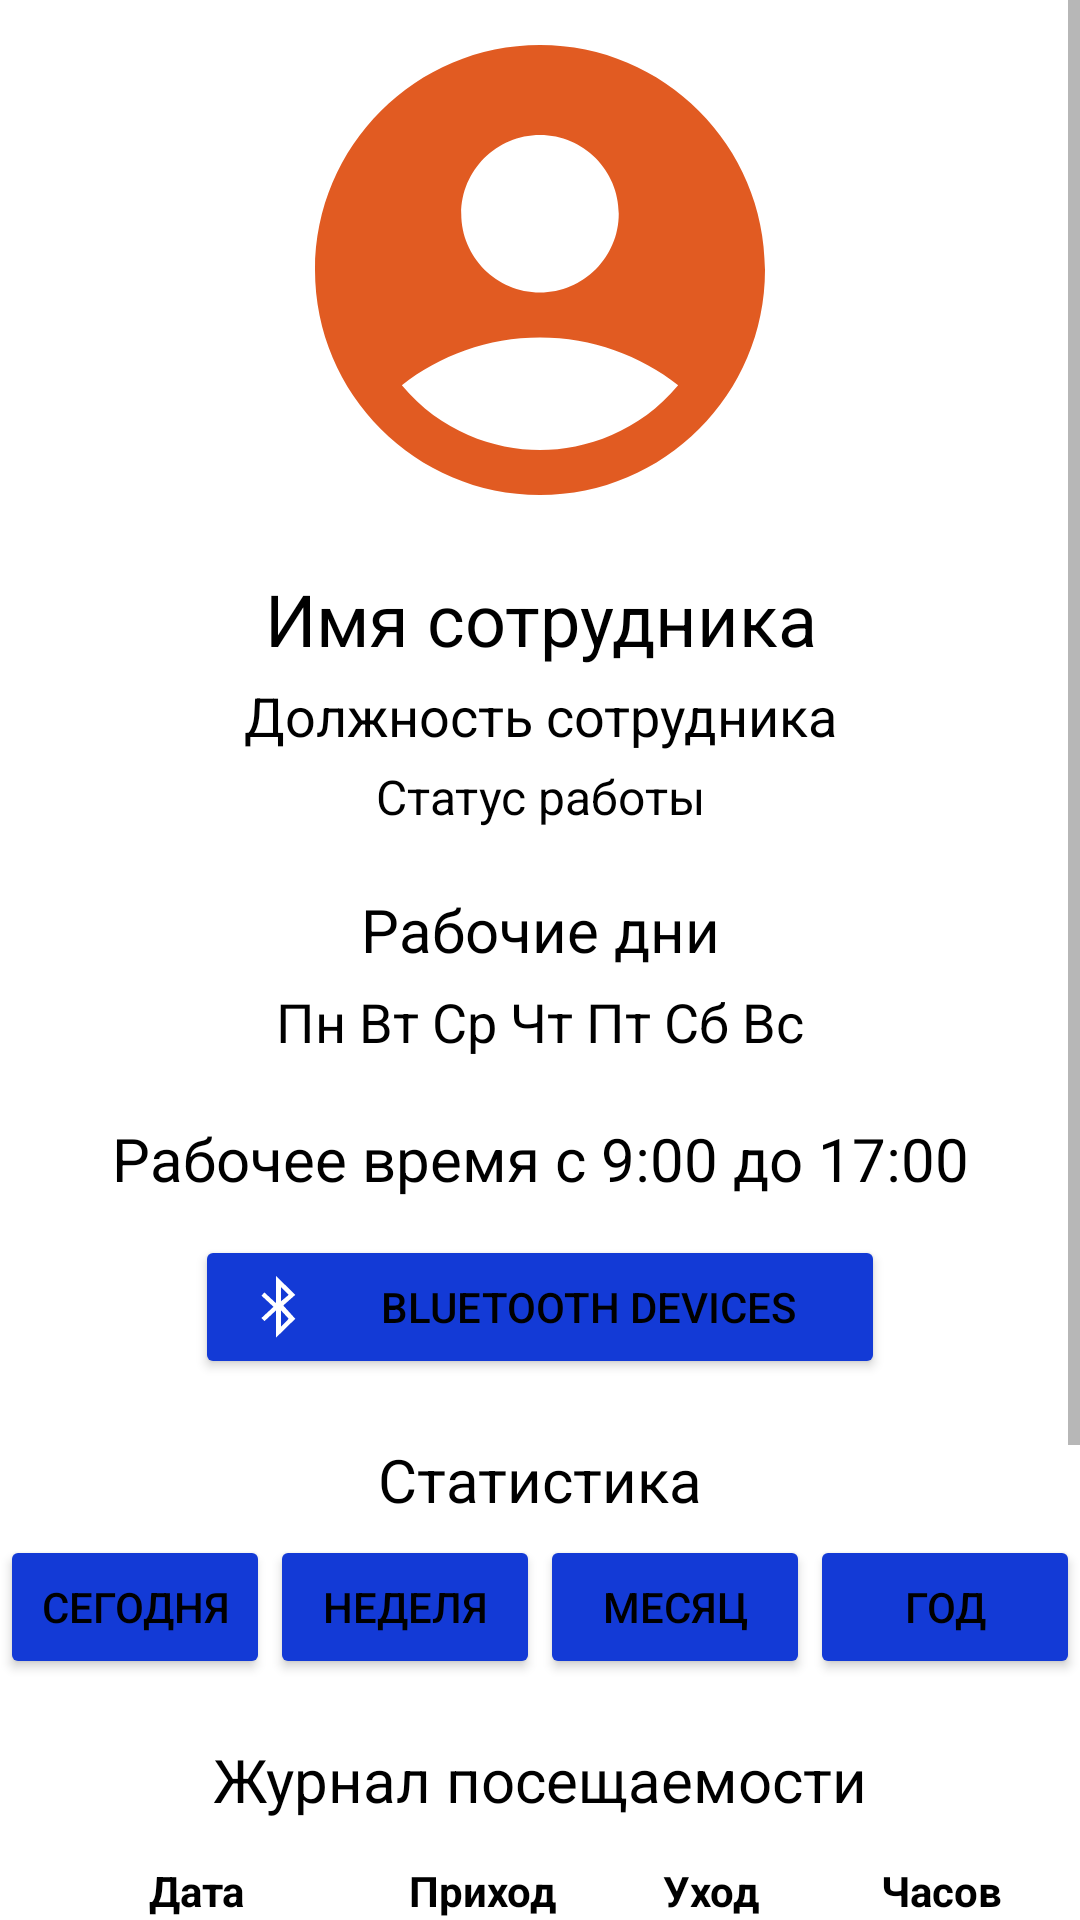

Reconstruct the res/layout file that produces this screen, plus the resources it refers to.
<!-- AndroidManifest.xml: application theme Theme.WorkersControl -->
<!-- res/layout/activity_profil_worker.xml -->
<?xml version="1.0" encoding="utf-8"?>
<androidx.constraintlayout.widget.ConstraintLayout xmlns:android="http://schemas.android.com/apk/res/android"
    xmlns:app="http://schemas.android.com/apk/res-auto"
    xmlns:tools="http://schemas.android.com/tools"
    android:id="@+id/main"
    android:layout_width="match_parent"
    android:layout_height="match_parent"
    tools:context=".ProfilWorker">

    <ScrollView
        android:layout_width="match_parent"
        android:layout_height="match_parent"
        android:fillViewport="true">

        <LinearLayout
            android:layout_width="match_parent"
            android:layout_height="wrap_content"
            android:orientation="vertical">

            <ImageView
                android:id="@+id/worker_avatar_imageView"
                android:layout_width="180dp"
                android:layout_height="180dp"
                android:layout_gravity="center"
                app:srcCompat="@drawable/baseline_account_circle_24" />

            <TextView
                android:id="@+id/name_title_textView"
                android:layout_width="match_parent"
                android:layout_height="wrap_content"
                android:layout_marginTop="10dp"
                android:text="Имя сотрудника"
                android:textAlignment="center"
                android:textSize="24sp" />

            <TextView
                android:id="@+id/post_textView"
                android:layout_width="match_parent"
                android:layout_height="wrap_content"
                android:layout_marginTop="4dp"
                android:text="Должность сотрудника"
                android:textAlignment="center"
                android:textSize="18sp" />

            <TextView
                android:id="@+id/textView_workStatus"
                android:layout_width="match_parent"
                android:layout_height="wrap_content"
                android:layout_marginTop="4dp"
                android:text="Статус работы"
                android:textAlignment="center"
                android:textSize="16sp" />

            <TextView
                android:layout_width="match_parent"
                android:layout_height="wrap_content"
                android:layout_marginTop="20dp"
                android:text="Рабочие дни"
                android:textAlignment="center"
                android:textSize="20sp" />

            <TextView
                android:id="@+id/work_days_textView"
                android:layout_width="match_parent"
                android:layout_height="wrap_content"
                android:layout_marginTop="5dp"
                android:text="Пн Вт Ср Чт Пт Сб Вс"
                android:textAlignment="center"
                android:textSize="18sp" />

            <TextView
                android:id="@+id/work_time_textView"
                android:layout_width="match_parent"
                android:layout_height="wrap_content"
                android:layout_marginTop="20dp"
                android:text="Рабочее время с 9:00 до 17:00"
                android:textAlignment="center"
                android:textSize="20sp" />

            <Button
                android:id="@+id/bluetooth_button"
                android:layout_width="230dp"
                android:layout_height="wrap_content"
                android:layout_gravity="center"
                android:layout_marginTop="12dp"
                android:drawableStart="@android:drawable/stat_sys_data_bluetooth"
                android:drawablePadding="8dp"
                android:paddingHorizontal="16dp"
                android:text="Bluetooth devices" />

            <TextView
                android:layout_width="match_parent"
                android:layout_height="wrap_content"
                android:layout_marginTop="20dp"
                android:text="Статистика"
                android:textAlignment="center"
                android:textSize="20sp" />

            <LinearLayout
                android:layout_width="match_parent"
                android:layout_height="wrap_content"
                android:layout_marginTop="5dp"
                android:orientation="horizontal">

                <Button
                    android:id="@+id/now_button"
                    android:layout_width="wrap_content"
                    android:layout_height="wrap_content"
                    android:layout_weight="1"
                    android:text="Сегодня" />

                <Button
                    android:id="@+id/week_button"
                    android:layout_width="wrap_content"
                    android:layout_height="wrap_content"
                    android:layout_weight="1"
                    android:text="Неделя" />

                <Button
                    android:id="@+id/mouth_button"
                    android:layout_width="wrap_content"
                    android:layout_height="wrap_content"
                    android:layout_weight="1"
                    android:text="Месяц" />

                <Button
                    android:id="@+id/year_button"
                    android:layout_width="wrap_content"
                    android:layout_height="wrap_content"
                    android:layout_weight="1"
                    android:text="Год" />
            </LinearLayout>

            <FrameLayout
                android:id="@+id/statistic_frameLayout"
                android:layout_width="match_parent"
                android:layout_height="wrap_content" />

            <TextView
                android:id="@+id/textView4"
                android:layout_width="match_parent"
                android:layout_height="wrap_content"
                android:layout_marginTop="20dp"
                android:text="Журнал посещаемости"
                android:textAlignment="center"
                android:textSize="20sp" />

            <LinearLayout
                android:layout_width="match_parent"
                android:layout_height="wrap_content"
                android:layout_marginHorizontal="8dp"
                android:layout_marginTop="8dp"
                android:orientation="horizontal"
                android:paddingVertical="6dp">

                <TextView
                    android:layout_width="0dp"
                    android:layout_height="wrap_content"
                    android:layout_weight="1.5"
                    android:gravity="center"
                    android:text="Дата"
                    android:textStyle="bold" />

                <TextView
                    android:layout_width="0dp"
                    android:layout_height="wrap_content"
                    android:layout_weight="1"
                    android:gravity="center"
                    android:text="Приход"
                    android:textStyle="bold" />

                <TextView
                    android:layout_width="0dp"
                    android:layout_height="wrap_content"
                    android:layout_weight="1"
                    android:gravity="center"
                    android:text="Уход"
                    android:textStyle="bold" />

                <TextView
                    android:layout_width="0dp"
                    android:layout_height="wrap_content"
                    android:layout_weight="1"
                    android:gravity="center"
                    android:text="Часов"
                    android:textStyle="bold" />
            </LinearLayout>

            <ListView
                android:id="@+id/dataLog_listView"
                android:layout_width="match_parent"
                android:layout_height="200dp"
                android:layout_marginTop="5dp"
                android:nestedScrollingEnabled="false" />

        </LinearLayout>
    </ScrollView>

</androidx.constraintlayout.widget.ConstraintLayout>
<!-- resources referenced by this layout -->
<resources>
  <!-- drawable baseline_account_circle_24 (drawable) -->
  <vector xmlns:android="http://schemas.android.com/apk/res/android" android:height="24dp" android:tint="#E15B22" android:viewportHeight="24" android:viewportWidth="24" android:width="24dp">
        
      <path android:fillColor="@android:color/white" android:pathData="M12,2C6.48,2 2,6.48 2,12s4.48,10 10,10s10,-4.48 10,-10S17.52,2 12,2zM12,6c1.93,0 3.5,1.57 3.5,3.5S13.93,13 12,13s-3.5,-1.57 -3.5,-3.5S10.07,6 12,6zM12,20c-2.03,0 -4.43,-0.82 -6.14,-2.88C7.55,15.8 9.68,15 12,15s4.45,0.8 6.14,2.12C16.43,19.18 14.03,20 12,20z"/>
      
  </vector>
  <style name="Theme.WorkersControl" parent="Base.Theme.WorkersControl" />
  <style name="Base.Theme.WorkersControl" parent="Theme.MaterialComponents.DayNight.DarkActionBar">
          <item name="colorPrimary">@color/colorPrimary</item>
          <item name="colorPrimaryDark">@color/colorPrimaryDark</item>
          <item name="colorAccent">@color/colorAccent</item>
          <item name="android:windowBackground">@color/background_light</item>
          <item name="android:textColor">@color/text_color_light</item>
          <item name="android:textColorSecondary">@color/secondary_text_light</item>
          <item name="android:editTextColor">@color/text_color_light</item>
          <item name="android:textColorHint">@color/secondary_text_light</item>
          <item name="android:buttonStyle">@style/Widget.AppCompat.Button.Colored</item>
      </style>
  <color name="colorPrimary">#133AD6</color>
  <color name="colorPrimaryDark">#0D2BA1</color>
  <color name="colorAccent">#133AD6</color>
  <color name="background_light">#FFFFFF</color>
  <color name="text_color_light">#000000</color>
  <color name="secondary_text_light">#757575</color>
</resources>
